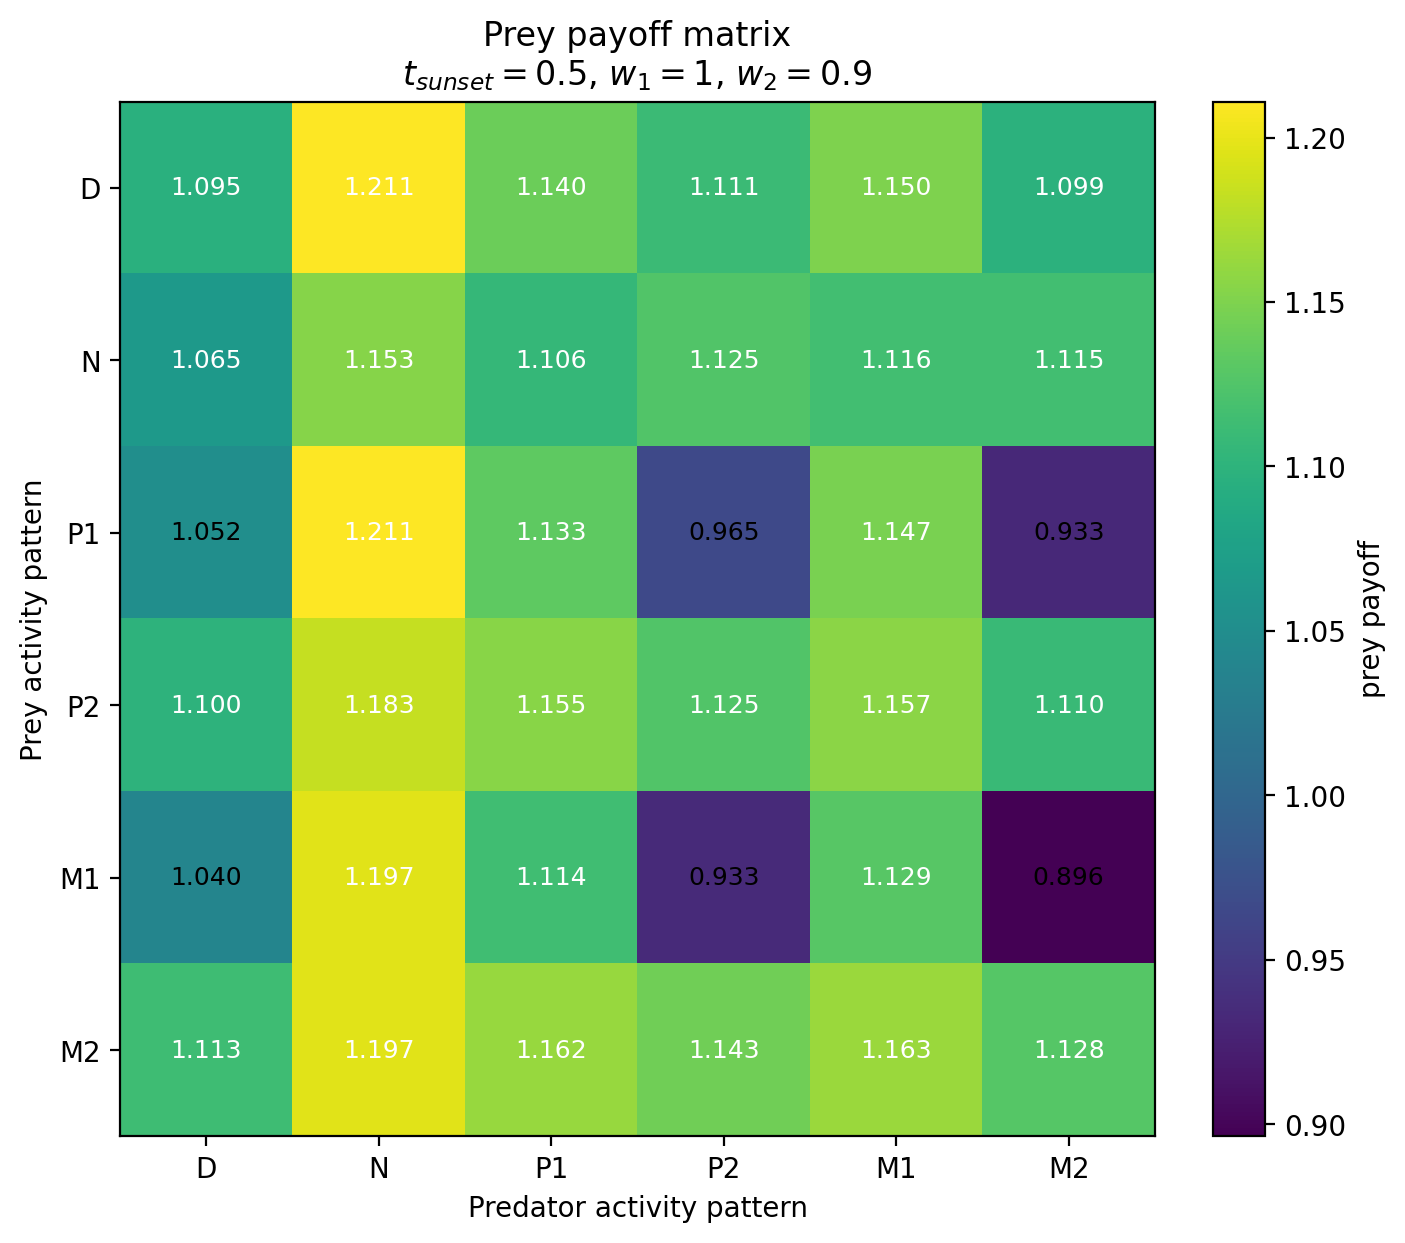

The table this chart was drawn from, first rows:
Prey / Predator, D, N, P1, P2, M1, M2
D, 1.095, 1.211, 1.14, 1.111, 1.15, 1.099
N, 1.065, 1.153, 1.106, 1.125, 1.116, 1.115
P1, 1.052, 1.211, 1.133, 0.9653, 1.147, 0.9326
P2, 1.1, 1.183, 1.155, 1.125, 1.157, 1.11
M1, 1.04, 1.197, 1.114, 0.9333, 1.129, 0.8963
M2, 1.113, 1.197, 1.162, 1.143, 1.163, 1.128
